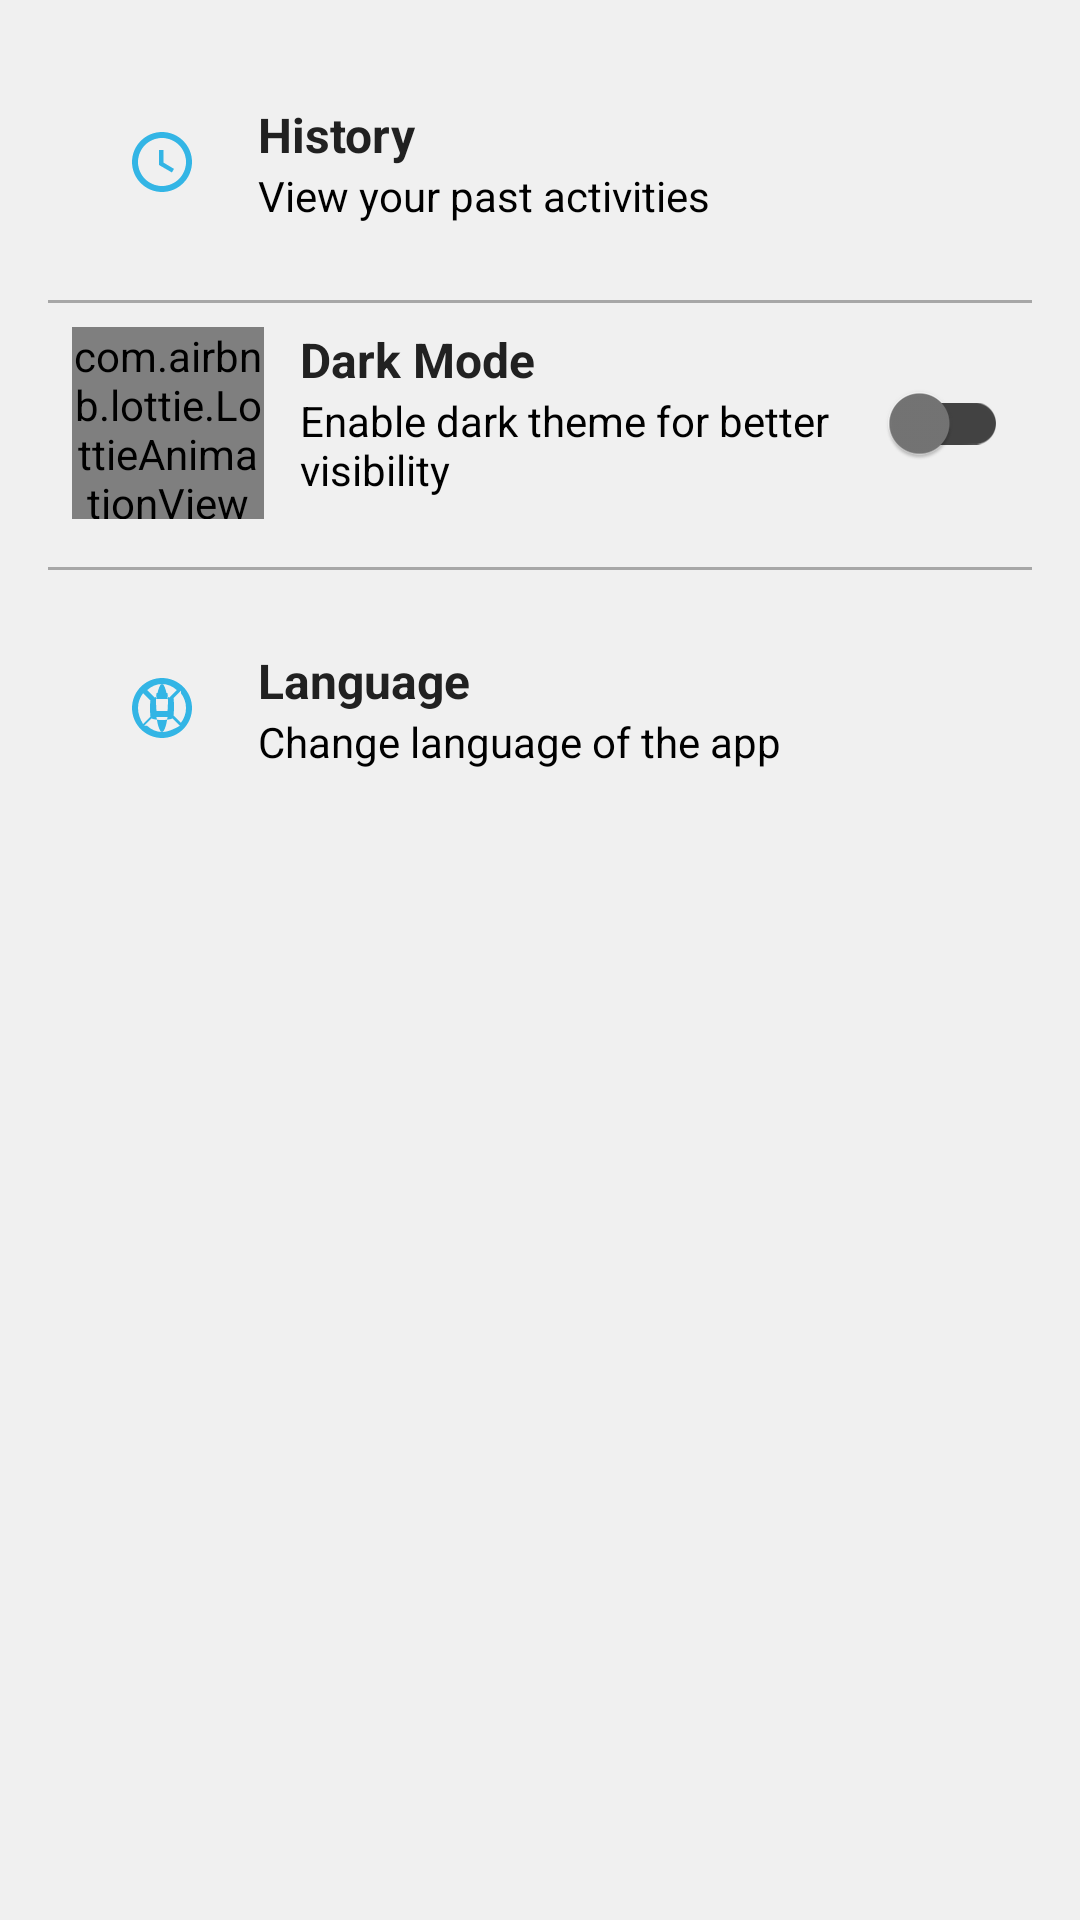

Reconstruct the res/layout file that produces this screen, plus the resources it refers to.
<!-- AndroidManifest.xml: application theme Theme.CineLog -->
<!-- res/layout/fragment_others.xml -->
<?xml version="1.0" encoding="utf-8"?>
<androidx.constraintlayout.widget.ConstraintLayout xmlns:android="http://schemas.android.com/apk/res/android"
    xmlns:app="http://schemas.android.com/apk/res-auto"
    android:layout_width="match_parent"
    android:layout_height="match_parent"
    android:padding="16dp"
    android:background="?android:attr/colorBackground">

    <androidx.constraintlayout.widget.ConstraintLayout
        android:id="@+id/historyItem"
        android:layout_width="0dp"
        android:layout_height="wrap_content"
        android:background="?attr/selectableItemBackground"
        android:padding="8dp"
        android:clickable="true"
        android:focusable="true"
        app:layout_constraintEnd_toEndOf="parent"
        app:layout_constraintStart_toStartOf="parent"
        app:layout_constraintTop_toTopOf="parent">

        <ImageView
            android:padding="8dp"
            android:layout_margin="10dp"
            android:id="@+id/historyIcon"
            android:layout_width="40dp"
            android:layout_height="40dp"
            android:src="@drawable/ic_history"
            app:tint="?attr/colorPrimary"
            app:layout_constraintBottom_toBottomOf="parent"
            app:layout_constraintStart_toStartOf="parent"
            app:layout_constraintTop_toTopOf="parent" />

        <TextView
            android:id="@+id/historyTitle"
            android:layout_width="0dp"
            android:layout_height="wrap_content"
            android:layout_marginStart="12dp"
            android:text="@string/history"
            android:textSize="16sp"
            android:textStyle="bold"
            android:textColor="?android:attr/textColorPrimary"
            app:layout_constraintEnd_toEndOf="parent"
            app:layout_constraintStart_toEndOf="@id/historyIcon"
            app:layout_constraintTop_toTopOf="@id/historyIcon" />

        <TextView
            android:id="@+id/historySubtitle"
            android:layout_width="0dp"
            android:layout_height="wrap_content"
            android:text="@string/view_your_past_activities"
            android:textColor="?attr/colorOnSurface"
            android:textSize="14sp"
            app:layout_constraintEnd_toEndOf="parent"
            app:layout_constraintStart_toStartOf="@id/historyTitle"
            app:layout_constraintTop_toBottomOf="@id/historyTitle" />

    </androidx.constraintlayout.widget.ConstraintLayout>

    <View
        android:id="@+id/vBorder"
        android:layout_width="0dp"
        android:layout_height="1dp"
        android:layout_marginVertical="8dp"
        android:alpha="0.3"
        android:background="?attr/colorOnSurface"
        app:layout_constraintEnd_toEndOf="parent"
        app:layout_constraintStart_toStartOf="parent"
        app:layout_constraintTop_toBottomOf="@id/historyItem" />

    <androidx.constraintlayout.widget.ConstraintLayout
        android:id="@+id/darkModeItem"
        android:layout_width="0dp"
        android:layout_height="wrap_content"
        android:background="?attr/selectableItemBackground"
        android:padding="8dp"
        android:clickable="true"
        android:focusable="true"
        app:layout_constraintEnd_toEndOf="parent"
        app:layout_constraintStart_toStartOf="parent"
        app:layout_constraintTop_toBottomOf="@id/vBorder">

        <com.airbnb.lottie.LottieAnimationView
            android:id="@+id/darkModeIcon"
            android:layout_width="64dp"
            android:layout_height="64dp"
            app:lottie_fileName="themedark.json"
            app:lottie_autoPlay="true"
            app:lottie_loop="true"
            app:layout_constraintBottom_toBottomOf="parent"
            app:layout_constraintStart_toStartOf="parent"
            app:layout_constraintTop_toTopOf="parent" />

        <TextView
            android:id="@+id/darkModeTitle"
            android:layout_width="0dp"
            android:layout_height="wrap_content"
            android:layout_marginStart="12dp"
            android:text="@string/dark_mode"
            android:textSize="16sp"
            android:textStyle="bold"
            android:textColor="?android:attr/textColorPrimary"
            app:layout_constraintEnd_toStartOf="@id/themeToggle"
            app:layout_constraintStart_toEndOf="@id/darkModeIcon"
            app:layout_constraintTop_toTopOf="@id/darkModeIcon" />

        <TextView
            android:id="@+id/darkModeSubtitle"
            android:layout_width="0dp"
            android:layout_height="wrap_content"
            android:text="@string/enable_dark_theme_for_better_visibility"
            android:textColor="?attr/colorOnSurface"
            android:textSize="14sp"
            app:layout_constraintEnd_toStartOf="@id/themeToggle"
            app:layout_constraintStart_toStartOf="@id/darkModeTitle"
            app:layout_constraintTop_toBottomOf="@id/darkModeTitle" />

        <androidx.appcompat.widget.SwitchCompat
            android:id="@+id/themeToggle"
            android:layout_width="wrap_content"
            android:layout_height="wrap_content"
            app:thumbTint="@drawable/switch_thumb_selector"
            app:trackTint="@drawable/switch_track_selector"
            android:clickable="true"
            android:focusable="true"
            app:layout_constraintBottom_toBottomOf="parent"
            app:layout_constraintEnd_toEndOf="parent"
            app:layout_constraintTop_toTopOf="parent" />

    </androidx.constraintlayout.widget.ConstraintLayout>

    
    <View
        android:id="@+id/vBorder2"
        android:layout_width="0dp"
        android:layout_height="1dp"
        android:layout_marginVertical="8dp"
        android:alpha="0.3"
        android:background="?attr/colorOnSurface"
        app:layout_constraintEnd_toEndOf="parent"
        app:layout_constraintStart_toStartOf="parent"
        app:layout_constraintTop_toBottomOf="@id/darkModeItem" />

    
    <androidx.constraintlayout.widget.ConstraintLayout
        android:id="@+id/languageItem"
        android:layout_width="0dp"
        android:layout_height="wrap_content"
        android:layout_marginTop="8dp"
        android:background="?attr/selectableItemBackground"
        android:padding="8dp"
        android:clickable="true"
        android:focusable="true"
        app:layout_constraintTop_toBottomOf="@id/vBorder2"
        app:layout_constraintStart_toStartOf="parent"
        app:layout_constraintEnd_toEndOf="parent">

        <ImageView
            android:id="@+id/languageIcon"
            android:layout_width="40dp"
            android:layout_height="40dp"
            android:layout_margin="10dp"
            android:padding="8dp"
            android:src="@drawable/ic_language"
            app:tint="?attr/colorPrimary"
            app:layout_constraintTop_toTopOf="parent"
            app:layout_constraintBottom_toBottomOf="parent"
            app:layout_constraintStart_toStartOf="parent" />

        <TextView
            android:id="@+id/languageTitle"
            android:layout_width="0dp"
            android:layout_height="wrap_content"
            android:layout_marginStart="12dp"
            android:text="@string/language"
            android:textSize="16sp"
            android:textStyle="bold"
            android:textColor="?android:attr/textColorPrimary"
            app:layout_constraintTop_toTopOf="@id/languageIcon"
            app:layout_constraintStart_toEndOf="@id/languageIcon"
            app:layout_constraintEnd_toEndOf="parent" />

        <TextView
            android:id="@+id/languageSubtitle"
            android:layout_width="0dp"
            android:layout_height="wrap_content"
            android:text="@string/change_language_of_the_app"
            android:textColor="?attr/colorOnSurface"
            android:textSize="14sp"
            app:layout_constraintTop_toBottomOf="@id/languageTitle"
            app:layout_constraintStart_toStartOf="@id/languageTitle"
            app:layout_constraintEnd_toEndOf="parent" />
    </androidx.constraintlayout.widget.ConstraintLayout>

</androidx.constraintlayout.widget.ConstraintLayout>
<!-- resources referenced by this layout -->
<resources>
  <!-- drawable ic_history (drawable) -->
  <vector xmlns:android="http://schemas.android.com/apk/res/android"
      android:width="24dp"
      android:height="24dp"
      android:viewportWidth="24"
      android:viewportHeight="24"
      android:tint="#000"
      android:autoMirrored="true">
  
      <path
          android:fillColor="@android:color/white"
          android:pathData="M12,2C6.5,2,2,6.5,2,12s4.5,10,10,10s10,-4.5,10,-10S17.5,2,12,2zM12,20c-4.4,0,-8,-3.6,-8,-8s3.6,-8,8,-8s8,3.6,8,8S16.4,20,12,20z M11,8v5l4.3,2.5l0.7,-1.2l-3.5,-2.1V8H11z"/>
  </vector>
  <!-- drawable switch_thumb_selector (drawable) -->
  <?xml version="1.0" encoding="utf-8"?>
  <selector xmlns:android="http://schemas.android.com/apk/res/android">
      <item android:state_checked="true" android:color="?attr/colorSecondary" /> 
      <item android:color="#757575" /> 
  </selector>
  <!-- drawable switch_track_selector (drawable) -->
  <?xml version="1.0" encoding="utf-8"?>
  <selector xmlns:android="http://schemas.android.com/apk/res/android">
      <item android:state_checked="true" android:color="?attr/colorSecondaryVariant" /> 
      <item android:color="#424242" /> 
  </selector>
  <string name="change_language_of_the_app">Change language of the app</string>
  <string name="dark_mode">Dark Mode</string>
  <string name="enable_dark_theme_for_better_visibility">Enable dark theme for better visibility</string>
  <string name="history">History</string>
  <string name="language">Language</string>
  <string name="view_your_past_activities">View your past activities</string>
  <style name="Theme.CineLog" parent="Theme.MaterialComponents.DayNight.NoActionBar">
          
          <item name="colorPrimary">@color/colorPrimary</item> 
          <item name="colorPrimaryVariant">@color/colorPrimaryVariant</item> 
          <item name="colorOnPrimary">@color/colorOnPrimary</item> 
  
          
          <item name="colorSecondary">@color/colorSecondary</item> 
          <item name="colorSecondaryVariant">@color/colorSecondaryVariant</item> 
          <item name="colorOnSecondary">@color/white</item> 
  
          
          <item name="android:colorBackground">@color/colorBackground</item> 
  
          
          <item name="android:textColorPrimary">@color/colorOnBackground</item> 
          <item name="android:textColorSecondary">@color/colorOnSurface</item> 
  
          
          <item name="colorSurface">@color/colorSurface</item> 
          <item name="colorOnSurface">@color/colorOnSurface</item> 
  
          
          <item name="colorError">@color/colorError</item> 
          <item name="colorOnError">@color/colorOnError</item> 
  
          
          <item name="android:statusBarColor">@color/colorBackground</item> 
      </style>
  <color name="colorPrimary">#ff33b5e5</color>
  <color name="colorPrimaryVariant">#17A2D3</color>
  <color name="colorOnPrimary">#FFFFFF</color>
  <color name="colorSecondary">#00bcd4</color>
  <color name="colorSecondaryVariant">#008c9e</color>
  <color name="white">#FFFFFF</color>
  <color name="colorBackground">#f0f0f0</color>
  <color name="colorOnBackground">#212121</color>
  <color name="colorOnSurface">#000000</color>
  <color name="colorSurface">#ffffff</color>
  <color name="colorError">#D32F2F</color>
  <color name="colorOnError">#FFFFFF</color>
</resources>
